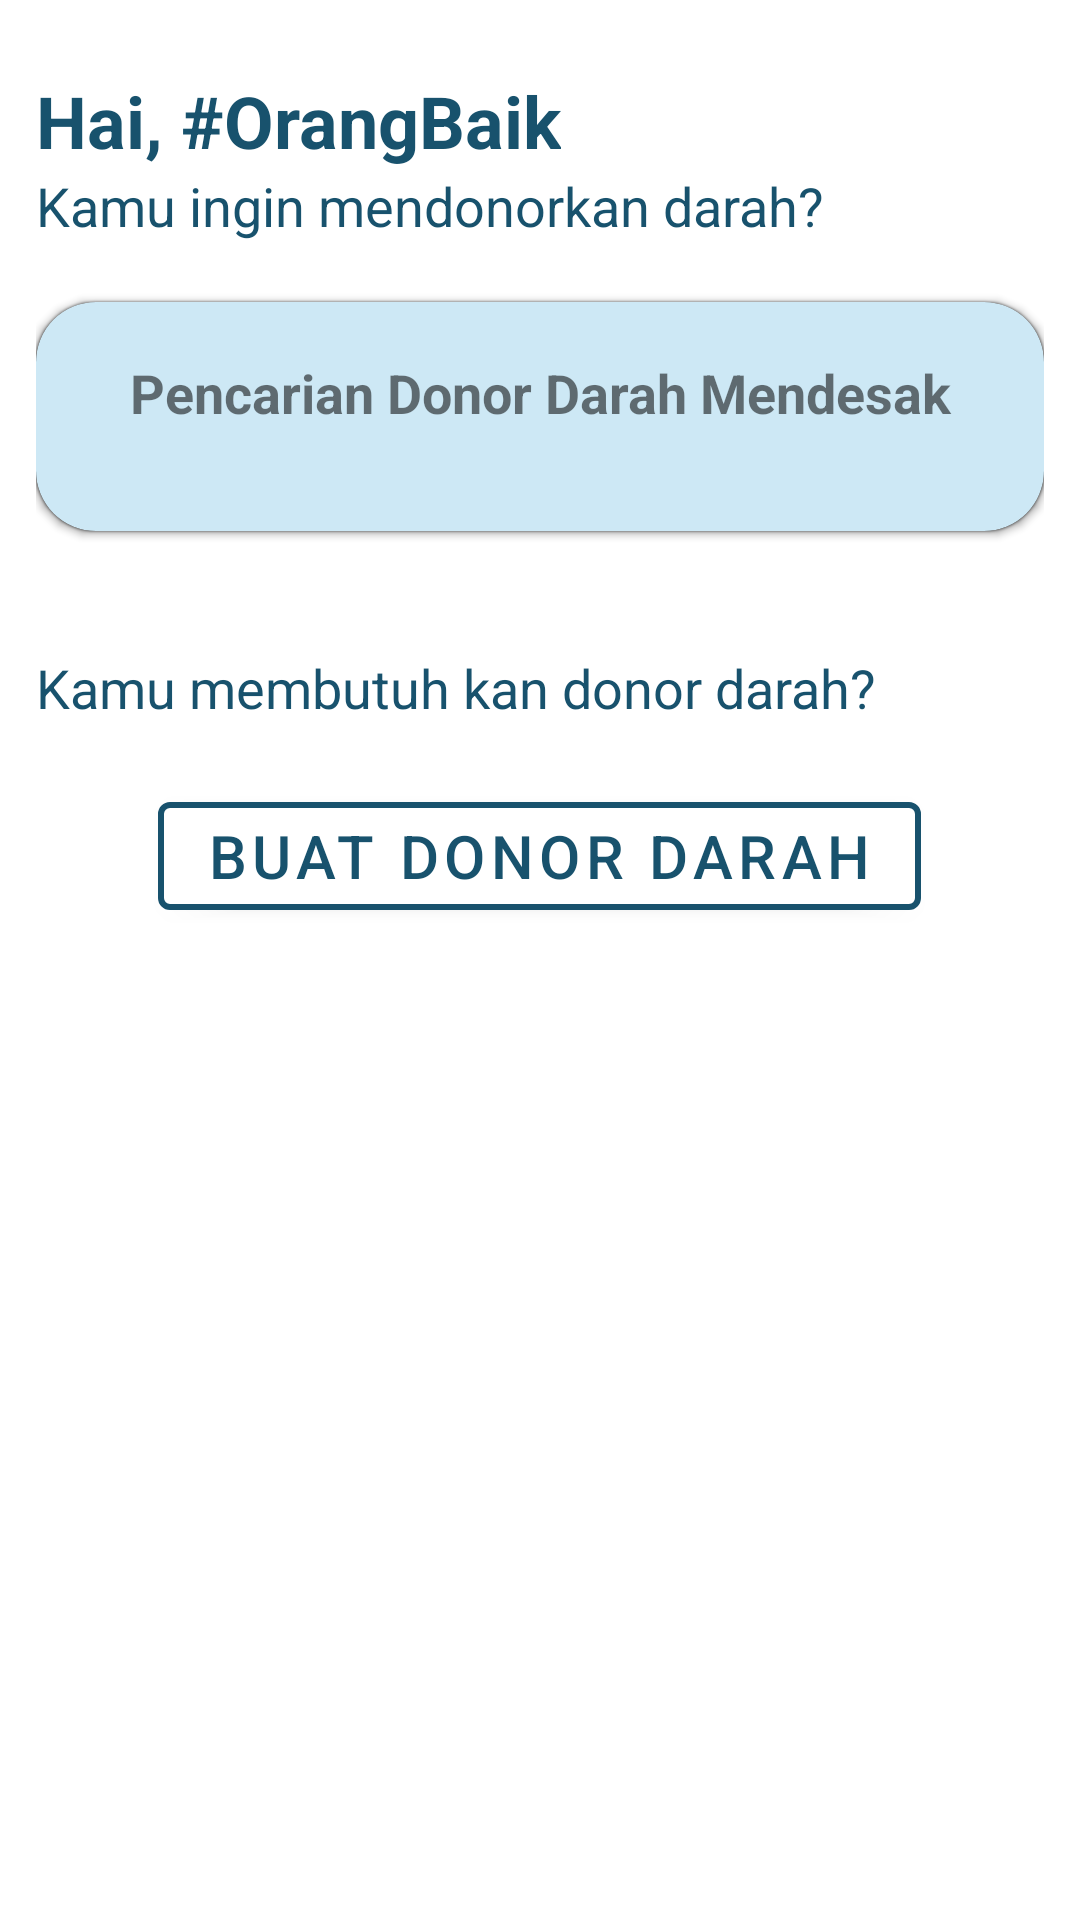

Layout XML and referenced resources for this Android screen:
<!-- AndroidManifest.xml: application theme Theme.KamiBisa -->
<!-- res/layout/fragment_blood_donation.xml -->
<?xml version="1.0" encoding="utf-8"?>
<RelativeLayout xmlns:android="http://schemas.android.com/apk/res/android"
    xmlns:tools="http://schemas.android.com/tools"
    android:layout_width="match_parent"
    android:layout_height="match_parent"
    android:background="@color/white"
    android:paddingHorizontal="12dp"
    android:paddingTop="24dp"
    xmlns:app="http://schemas.android.com/apk/res-auto"
    tools:context=".ui.view.fragment.home.BloodDonationFragment">

    <LinearLayout
        android:layout_width="match_parent"
        android:layout_height="wrap_content"
        android:orientation="vertical">

        <TextView
            android:layout_width="wrap_content"
            android:layout_height="wrap_content"
            android:text="Hai, #OrangBaik"
            android:textSize="24sp"
            android:textStyle="bold"
            android:textColor="@color/primary_dark_blue"/>

        <TextView
            android:layout_width="wrap_content"
            android:layout_height="wrap_content"
            android:text="Kamu ingin mendonorkan darah?"
            android:textSize="18sp"
            android:textColor="@color/primary_dark_blue"/>

        <androidx.cardview.widget.CardView
            android:id="@+id/cv_bloodDonation_bloodDonationList"
            android:layout_width="match_parent"
            android:layout_height="wrap_content"
            android:layout_marginVertical="20dp"
            app:cardCornerRadius="20dp"
            android:backgroundTint="@color/secondary_light_blue">

            <androidx.appcompat.widget.LinearLayoutCompat
                android:layout_width="match_parent"
                android:layout_height="wrap_content"
                android:padding="18dp"
                android:orientation="vertical">

                <TextView
                    android:layout_width="match_parent"
                    android:layout_height="wrap_content"
                    android:text="Pencarian Donor Darah Mendesak"
                    android:textSize="18sp"
                    android:textStyle="bold"
                    android:textAlignment="center"/>

                <androidx.recyclerview.widget.RecyclerView
                    android:id="@+id/rv_bloodDonation_bloodDonationList"
                    android:layout_width="wrap_content"
                    android:layout_height="wrap_content"
                    android:layout_marginTop="16dp"
                    android:orientation="horizontal"/>

            </androidx.appcompat.widget.LinearLayoutCompat>

        </androidx.cardview.widget.CardView>

        <TextView
            android:layout_width="wrap_content"
            android:layout_height="wrap_content"
            android:layout_marginVertical="20dp"
            android:text="Kamu membutuh kan donor darah?"
            android:textSize="18dp"
            android:textColor="@color/primary_dark_blue"/>

        <com.google.android.material.button.MaterialButton
            android:id="@+id/btn_bloodDonation_createBloodDonation"
            android:layout_width="wrap_content"
            android:layout_height="wrap_content"
            android:backgroundTint="@color/white"
            app:strokeColor="@color/primary_dark_blue"
            app:strokeWidth="2dp"
            android:layout_gravity="center_horizontal"
            android:text="Buat Donor Darah"
            android:textSize="20sp"
            android:textColor="@color/primary_dark_blue"/>

    </LinearLayout>

</RelativeLayout>
<!-- resources referenced by this layout -->
<resources>
  <color name="primary_dark_blue">#18526d</color>
  <color name="secondary_light_blue">#cde8f5</color>
  <color name="white">#FFFFFFFF</color>
  <style name="Theme.KamiBisa" parent="Theme.MaterialComponents.DayNight.NoActionBar">
          
          <item name="colorPrimary">#2688B7</item>
          <item name="colorPrimaryVariant">#FF5CBCEA</item>
          <item name="colorOnPrimary">@color/white</item>
          
          <item name="colorSecondary">@color/teal_200</item>
          <item name="colorSecondaryVariant">@color/teal_700</item>
          <item name="colorOnSecondary">@color/black</item>
          
          <item name="android:statusBarColor" tools:targetApi="l">?attr/colorPrimaryVariant</item>
          
  
          
          <item name="android:ambientShadowAlpha">0.5</item>
          <item name="android:spotShadowAlpha">0.5</item>
      </style>
  <color name="teal_200">#FF03DAC5</color>
  <color name="teal_700">#FF018786</color>
  <color name="black">#FF000000</color>
</resources>
